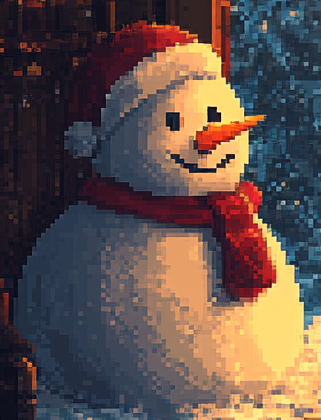
Generation parameters embedded in this image by Midjourney (PNG 'Description' text chunk):
a christma snowman style: pixel art surreal, artstation, cinematic, pixel art, kurzgesagt --ar 16:9 --v 6.1 Job ID: 95203ef7-e542-4ed8-af35-1a820eb9c213